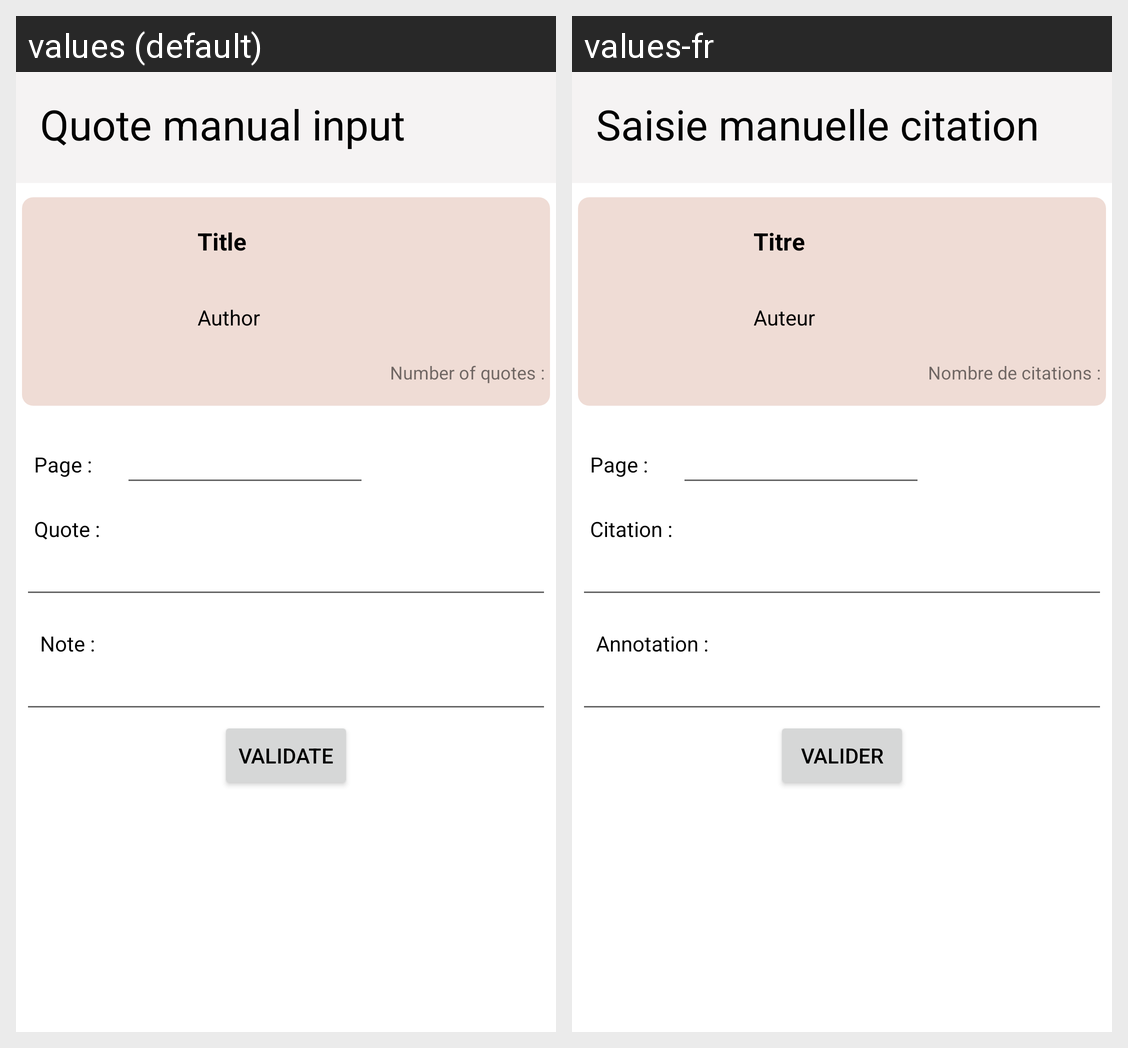

Locale-by-locale string values for the Android screen shown in this grid:
Android screen res/layout/activity_saisie_manuelle_citation.xml rendered under 2 locales, left to right: values (default), values-fr. Device: Nexus 5 (rendered at 1080×1920; each locale shown at half size, 540×960, under a caption strip naming it); theme Theme.BookCita.NoActionBar.
Strings drawn on this screen, with the default value and each locale's value (text and hints the layout hard-codes, and strings that could not be matched under every locale, appear in the picture but are not listed):

quote_manual_input
  values: Quote manual input
  values-fr: Saisie manuelle citation

title
  values: Title
  values-fr: Titre

author
  values: Author
  values-fr: Auteur

number_of_quotes
  values: Number of quotes : 
  values-fr: Nombre de citations : 

page
  values: Page : 
  values-fr: Page : 

quote
  values: Quote : 
  values-fr: Citation : 

note
  values: Note : 
  values-fr: Annotation : 

validate
  values: Validate
  values-fr: Valider
